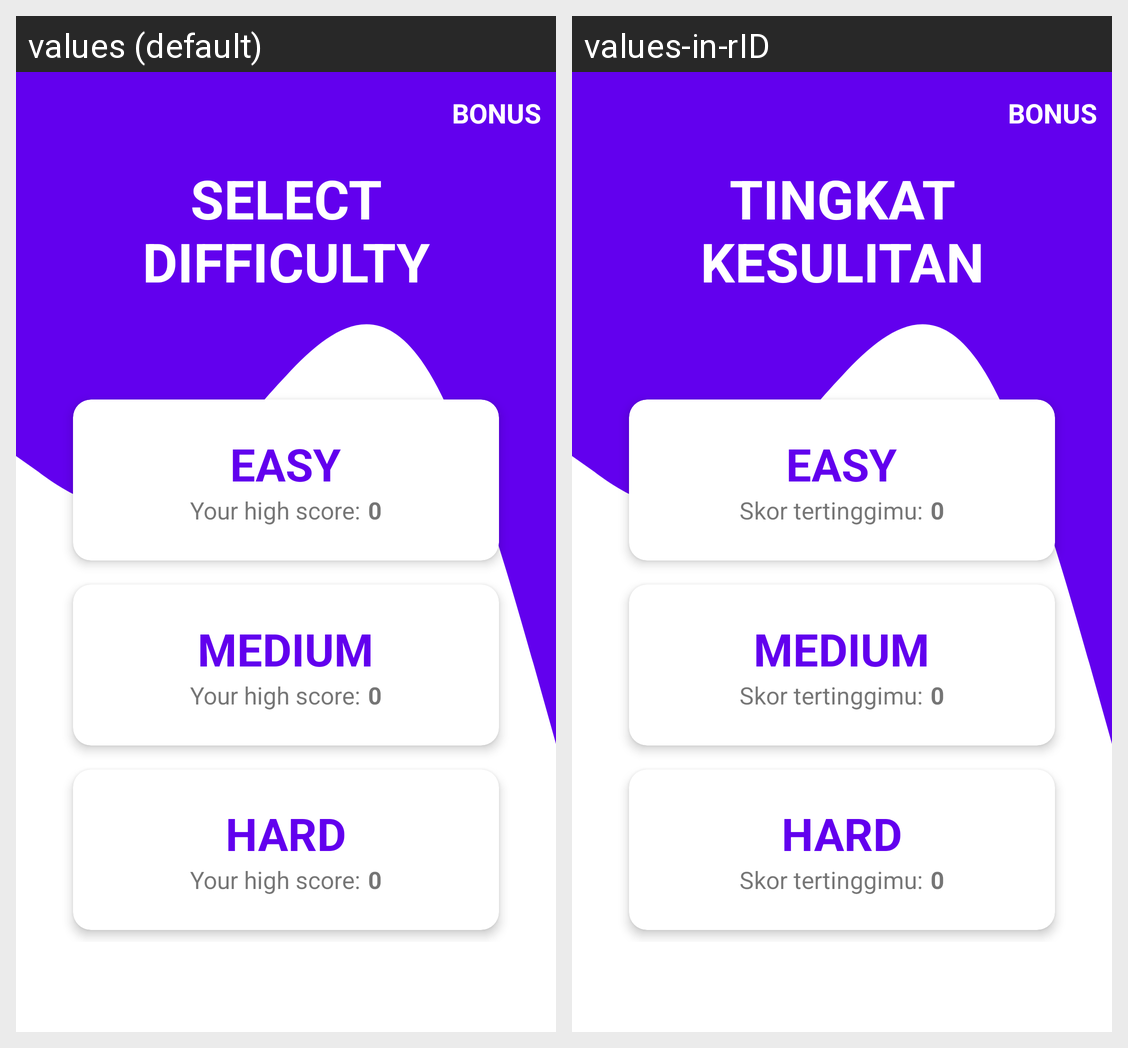

The Android screen above is rendered under two locales of the same app. Produce the string resources it draws, with the default and per-locale values.
Android screen res/layout/fragment_difficulty.xml rendered under 2 locales, left to right: values (default), values-in-rID. Device: Nexus 5 (rendered at 1080×1920; each locale shown at half size, 540×960, under a caption strip naming it); theme Theme.TB2.
Strings drawn on this screen, with the default value and each locale's value (text and hints the layout hard-codes, and strings that could not be matched under every locale, appear in the picture but are not listed):

bonus
  values: Bonus
  values-in-rID: Bonus

diff
  values: Select Difficulty
  values-in-rID: Tingkat Kesulitan

diff_easy
  values: Easy
  values-in-rID: Easy

your_highscore
  values: Your high score:
  values-in-rID: Skor tertinggimu:

default_score
  values: 0
  values-in-rID: 0

diff_medium
  values: Medium
  values-in-rID: Medium

diff_hard
  values: Hard
  values-in-rID: Hard
